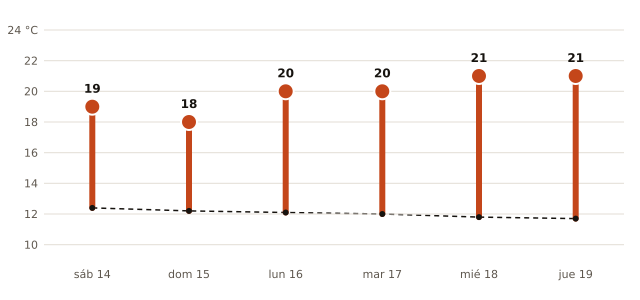

The file beside this chart, header and first rows:
fecha, máxima_prevista_C, máxima_normal_1991_2020_C
2026-11-14, 19, 12.4
2026-11-15, 18, 12.2
2026-11-16, 20, 12.1
2026-11-17, 20, 12.0
2026-11-18, 21, 11.8
2026-11-19, 21, 11.7
